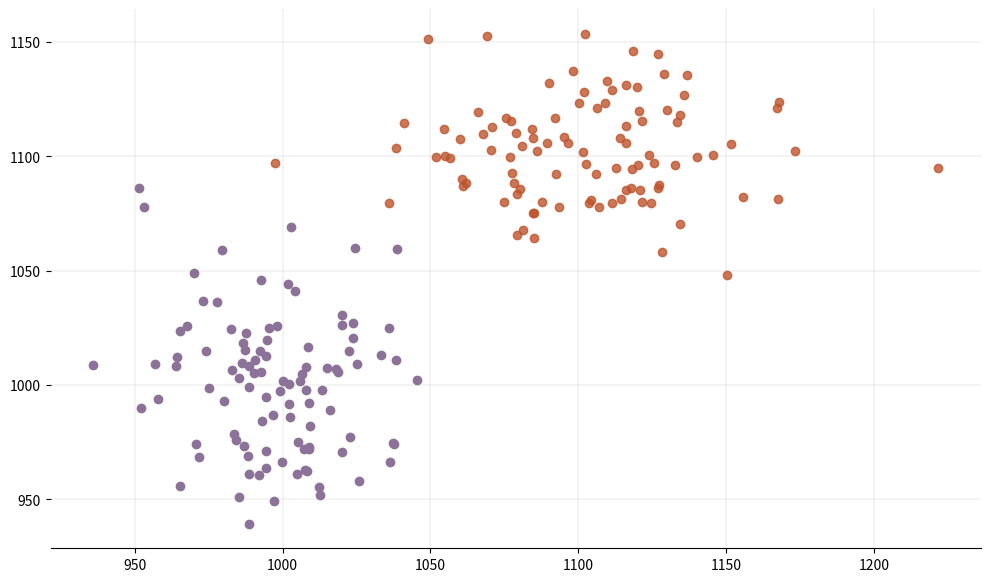

Write Python code to recreate this figure.
import math
import random
import itertools

import numpy as np
import pandas as pd
import matplotlib.pyplot as plt

from numpy.core.records import ndarray


np.random.seed(42)


class Image:
    """
    Образ с произвольным набором признаков
    """

    def __init__(self, **features):
        """
        features: распаковка набора признаков со значениями, значения должные быть действительными числами
        """
        for key, val in features.items():
            if not isinstance(val, (int, float, ndarray)):
                raise ValueError('Значения признаков должны быть действительными числами')
            setattr(self, key, val)

        self._dimensionality = len(features)
        self._features_names = features.keys()

    @property
    def dimensionality(self):
        return self._dimensionality

    @property
    def features_names(self):
        return self._features_names


class ClassNormalCloud:
    """
    Облако образов в пространстве признаков
    """

    def __init__(self, N, **Md_ft):
        """
        :param N: размер облака

        Md_ft: распаковка параметров для нормального распределения признаков
            Md_ft['x'] =
            'M': float, # математическое ожидание признака x
            'D': float, # дисперсия случайной величины признака x
            }
            Md_ft['y'] =
            'M': float, # математическое ожидание признака y
            'D': float, # дисперсия случайной величины признака y
            }

            ...
            Md_ft['n'] =
            'M': float, # математическое ожидание признака n
            'D': float, # дисперсия случайной величины признака n
            }

        """
        self._features_names = []
        self._dimensionality = 0
        self._size = N
        self._images = []

        for key, val in Md_ft.items():
            if not isinstance(key, (str, int)):
                raise ValueError('Наименование признака должно быть строкой или натуральным числом')
            if not isinstance(val, dict) or ('M' not in val) or ('D' not in val):
                raise ValueError(f'Параметры облака образа признака {key} должны быть словарем, содержащим как минимум ключи M и D')

            # все норм
            self._features_names.append(key)
            self._dimensionality += 1
            setattr(self, key, {**val})

    @property
    def dimensionality(self):
        return self._dimensionality

    @property
    def features_names(self):
        return self._features_names

    @property
    def size(self):
        return self._size

    def fill_cloud(self):

        features_appropriate = []
        for key in self.features_names:
            fsett = getattr(self, key)
            sko = math.sqrt(fsett['D'])
            features_appropriate.append(np.nditer(np.random.normal(fsett['M'], sko, self.size)))  # fsett['M']-матожидание величины признака sko-СКО  self.size.-размер массива

        for i, features in enumerate(itertools.zip_longest(*features_appropriate)):
            ftu = {k: v for k, v in itertools.zip_longest(self.features_names, features)}
            self._images.append(Image(**ftu))
            pass

        pass

    def get_feature_iterator(self, feature_name):
        for im in self._images:
            yield getattr(im, feature_name)

    def get_feature_list(self, feature_name):
        return list(self.get_feature_iterator(feature_name))


if __name__ == "__main__":
    cloud1 = ClassNormalCloud(100, x={'M': 1000, 'D': 600}, y={'M': 1000, 'D': 1000})
    cloud1.fill_cloud()

    cloud2 = ClassNormalCloud(100, x={'M': 1100, 'D': 1000}, y={'M': 1100, 'D': 600})
    cloud2.fill_cloud()

    features_x1 = list(itertools.chain(cloud1.get_feature_iterator('x')))
    features_y1 = list(itertools.chain(cloud1.get_feature_iterator('y')))

    features_x2 = list(itertools.chain(cloud2.get_feature_iterator('x')))
    features_y2 = list(itertools.chain(cloud2.get_feature_iterator('y')))

    # Построение графика для обучающего набора
    fig, ax = plt.subplots(figsize=(12, 7))
    # Удаление верхней и правой границ
    ax.spines['top'].set_visible(False)
    ax.spines['left'].set_visible(False)
    ax.spines['right'].set_visible(False)
    # Добавление основных линий сетки
    ax.grid(color='grey', linestyle='-', linewidth=0.25, alpha=0.5)
    ax.scatter(features_x1, features_y1, color="#8C7298")
    ax.scatter(features_x2, features_y2, color="#be542ccc")
    plt.show()
